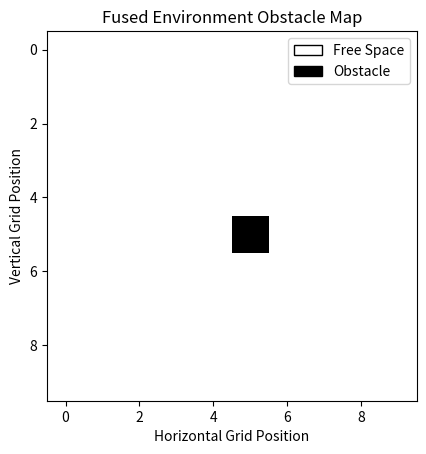

Source code (Python):
import numpy as np
import matplotlib.pyplot as plt
from matplotlib.patches import Patch

# Distance sensor obstacle detection
distance_sensor_obstacle = 1

# Camera obstacle detection
camera_obstacle = 1

# Simple sensor fusion
fused_obstacle = max(distance_sensor_obstacle, camera_obstacle)

# Environment map
grid = np.zeros((10, 10))

if fused_obstacle:
    grid[5][5] = 1

plt.imshow(grid, cmap="gray_r")

plt.title("Fused Environment Obstacle Map")
plt.xlabel("Horizontal Grid Position")
plt.ylabel("Vertical Grid Position")

legend_elements = [
    Patch(facecolor='white', edgecolor='black', label='Free Space'),
    Patch(facecolor='black', edgecolor='black', label='Obstacle')
]
plt.legend(handles = legend_elements, loc = 'upper right')

plt.show()
